6-way image classification set "testgit" from GitHub (vmohana/testgit); label vocabulary: centred, hexagonal, noise, oblique, rectangular, square.

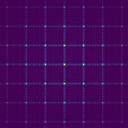
Label: square

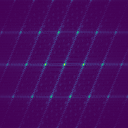
Label: oblique

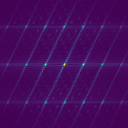
Label: centred

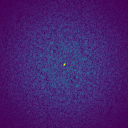
Label: noise

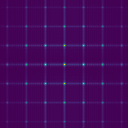
Label: rectangular

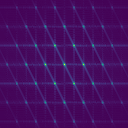
Label: hexagonal
